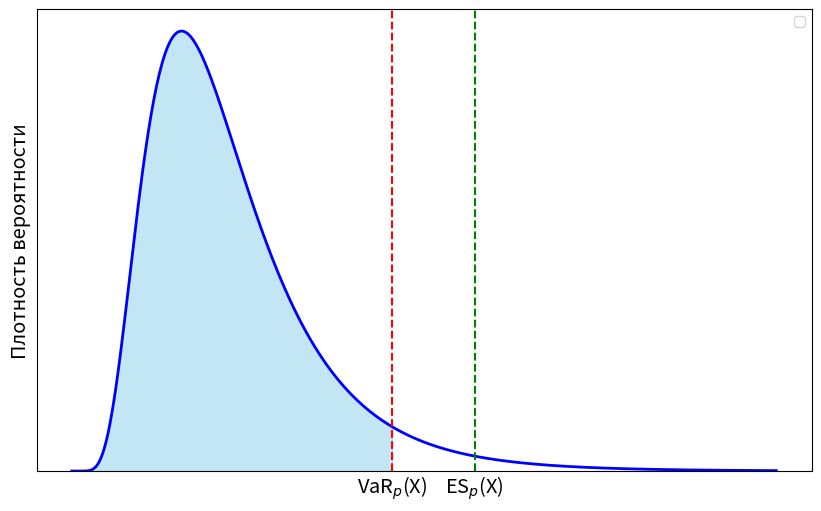

Source code (Python):
import numpy as np
import matplotlib.pyplot as plt
from scipy.stats import lognorm
from scipy.integrate import quad

mu = 0
sigma = 0.5
p = 0.95

dist = lognorm(s=sigma, scale=np.exp(mu))

VaR = dist.ppf(p)

def integrand(x):
    return x * dist.pdf(x)

ES_integral, _ = quad(integrand, VaR, np.inf)
ES = ES_integral / (1 - p)

x = np.linspace(0, 5, 500)
pdf_values = dist.pdf(x)

plt.figure(figsize=(10, 6))
plt.plot(x, pdf_values, 'b-', lw=2, label='')

plt.fill_between(x[x <= VaR], pdf_values[x <= VaR], color='skyblue', alpha=0.5)

plt.axvline(VaR, color='red', linestyle='--', lw=1.5)
plt.text(VaR, -0.005, f'VaR$_p$(X)',
         horizontalalignment='center', verticalalignment='top', size='x-large')

plt.axvline(ES, color='green', linestyle='--', lw=1.5)
plt.text(ES, -0.005, f'ES$_p$(X)',
         horizontalalignment='center', verticalalignment='top', size='x-large')

plt.xlabel('')
plt.ylabel('Плотность вероятности', size = 'x-large')
plt.ylim(bottom=0)

plt.tick_params(
    axis='both',
    which='both',
    bottom=False,
    left=False,
    labelbottom=False,
    labelleft=False
)

plt.grid(False)
plt.legend()
plt.show()
